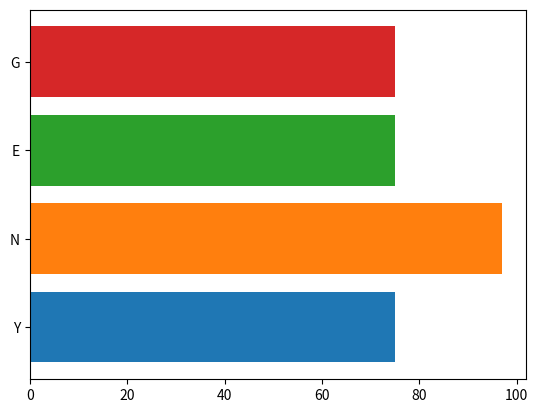

Generate this figure with matplotlib:
"""
1. Нарисуйте горизонтальную гистограмму с помощью Matplotlib
"""
import matplotlib.pyplot as plt
from dataclasses import dataclass, field
from random import randint, choice
import string


@dataclass
class Column:
    data: int = field(default_factory=lambda: randint(0, 100))
    name: str = field(default_factory=lambda: f"{choice(string.ascii_uppercase)}")


def draw_horizontal_histograms(*args: Column) -> None:
    for column in args:
        plt.barh(column.name, column.data)
    plt.show()


def main() -> None:
    draw_horizontal_histograms(Column(), Column(), Column(), Column())


if __name__ == '__main__':
    main()
